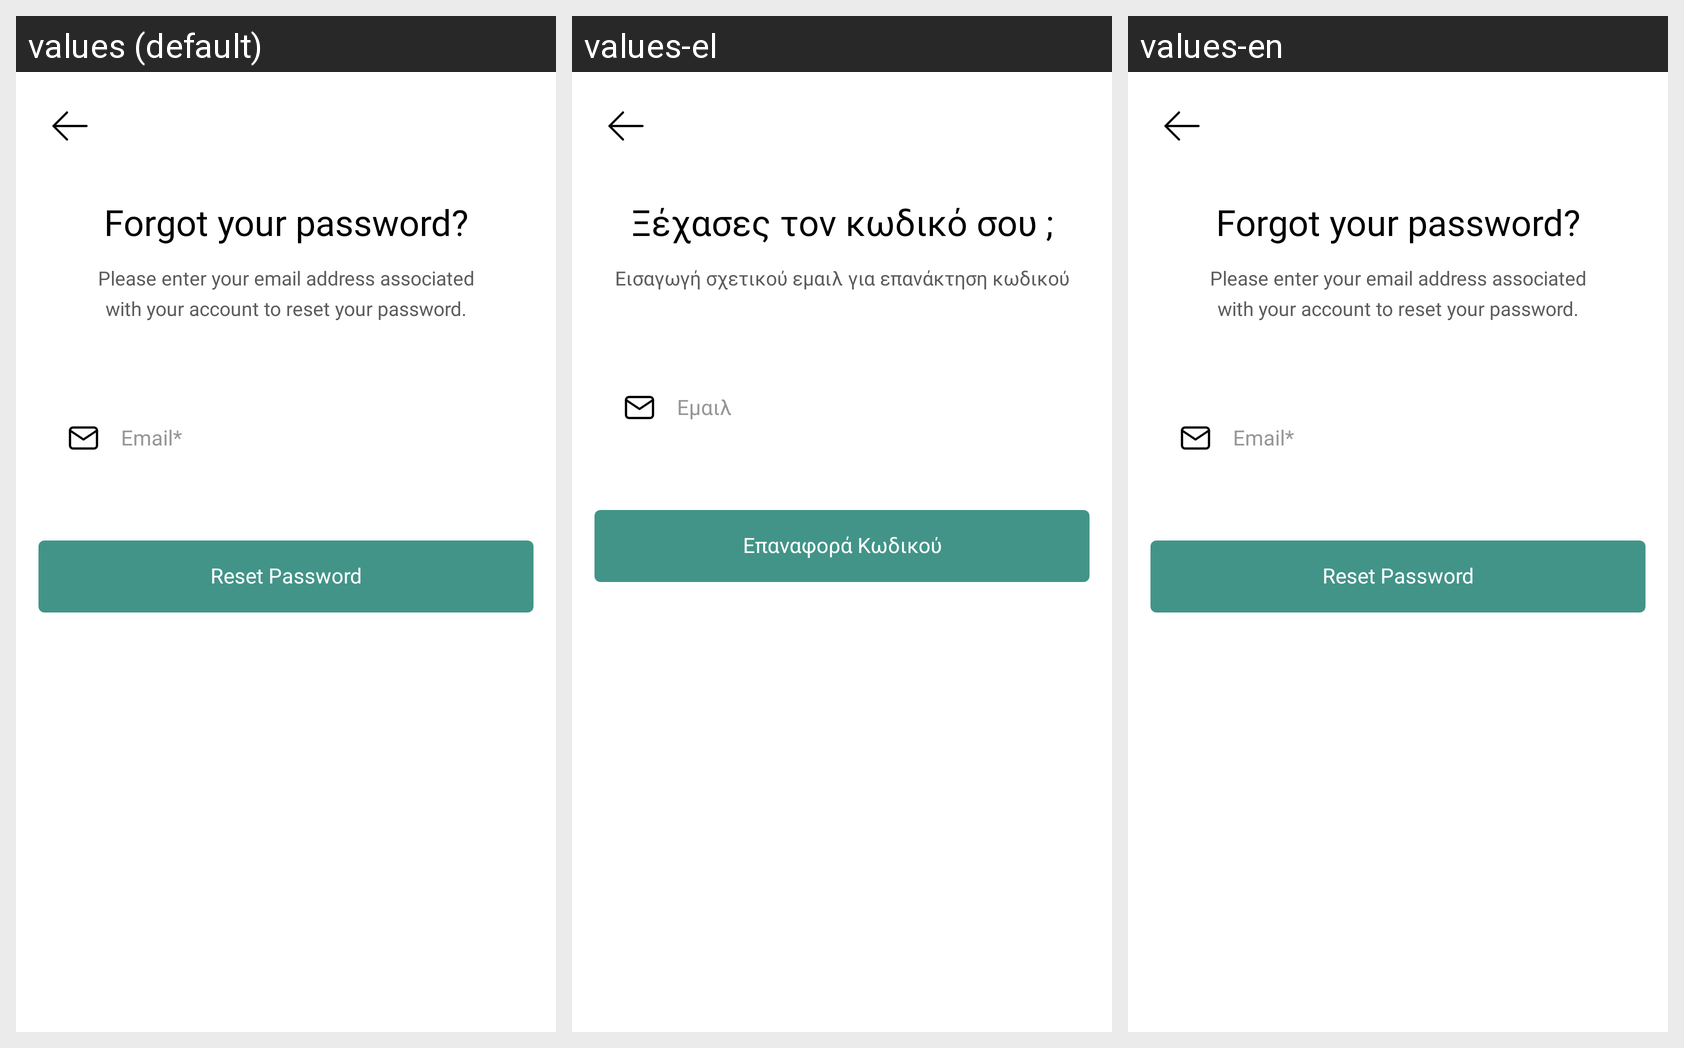

Strings drawn on this Android screen and how each of the app's shown locales translates them:
Android screen res/layout/activity_forgot_password.xml rendered under 3 locales, left to right: values (default), values-el, values-en. Device: Nexus 5 (rendered at 1080×1920; each locale shown at half size, 540×960, under a caption strip naming it); theme Theme.PlanOutAndroid.
Strings drawn on this screen, with the default value and each locale's value (text and hints the layout hard-codes, and strings that could not be matched under every locale, appear in the picture but are not listed):

forgot_password
  values: Forgot your password?
  values-el: Ξέχασες τον κωδικό σου ;
  values-en: Forgot your password?

please_enter_your_email_address_associated_nwith_your_account_to_reset_your_password
  values: Please enter your email address associated
      with your account to reset your password.
  values-el: Εισαγωγή σχετικού εμαιλ για επανάκτηση κωδικού
  values-en: Please enter your email address associated
      with your account to reset your password.

email
  values: Email*
  values-el: Εμαιλ
  values-en: Email*

reset_pass2
  values: Reset Password
  values-el: Επαναφορά Κωδικού
  values-en: Reset Password
